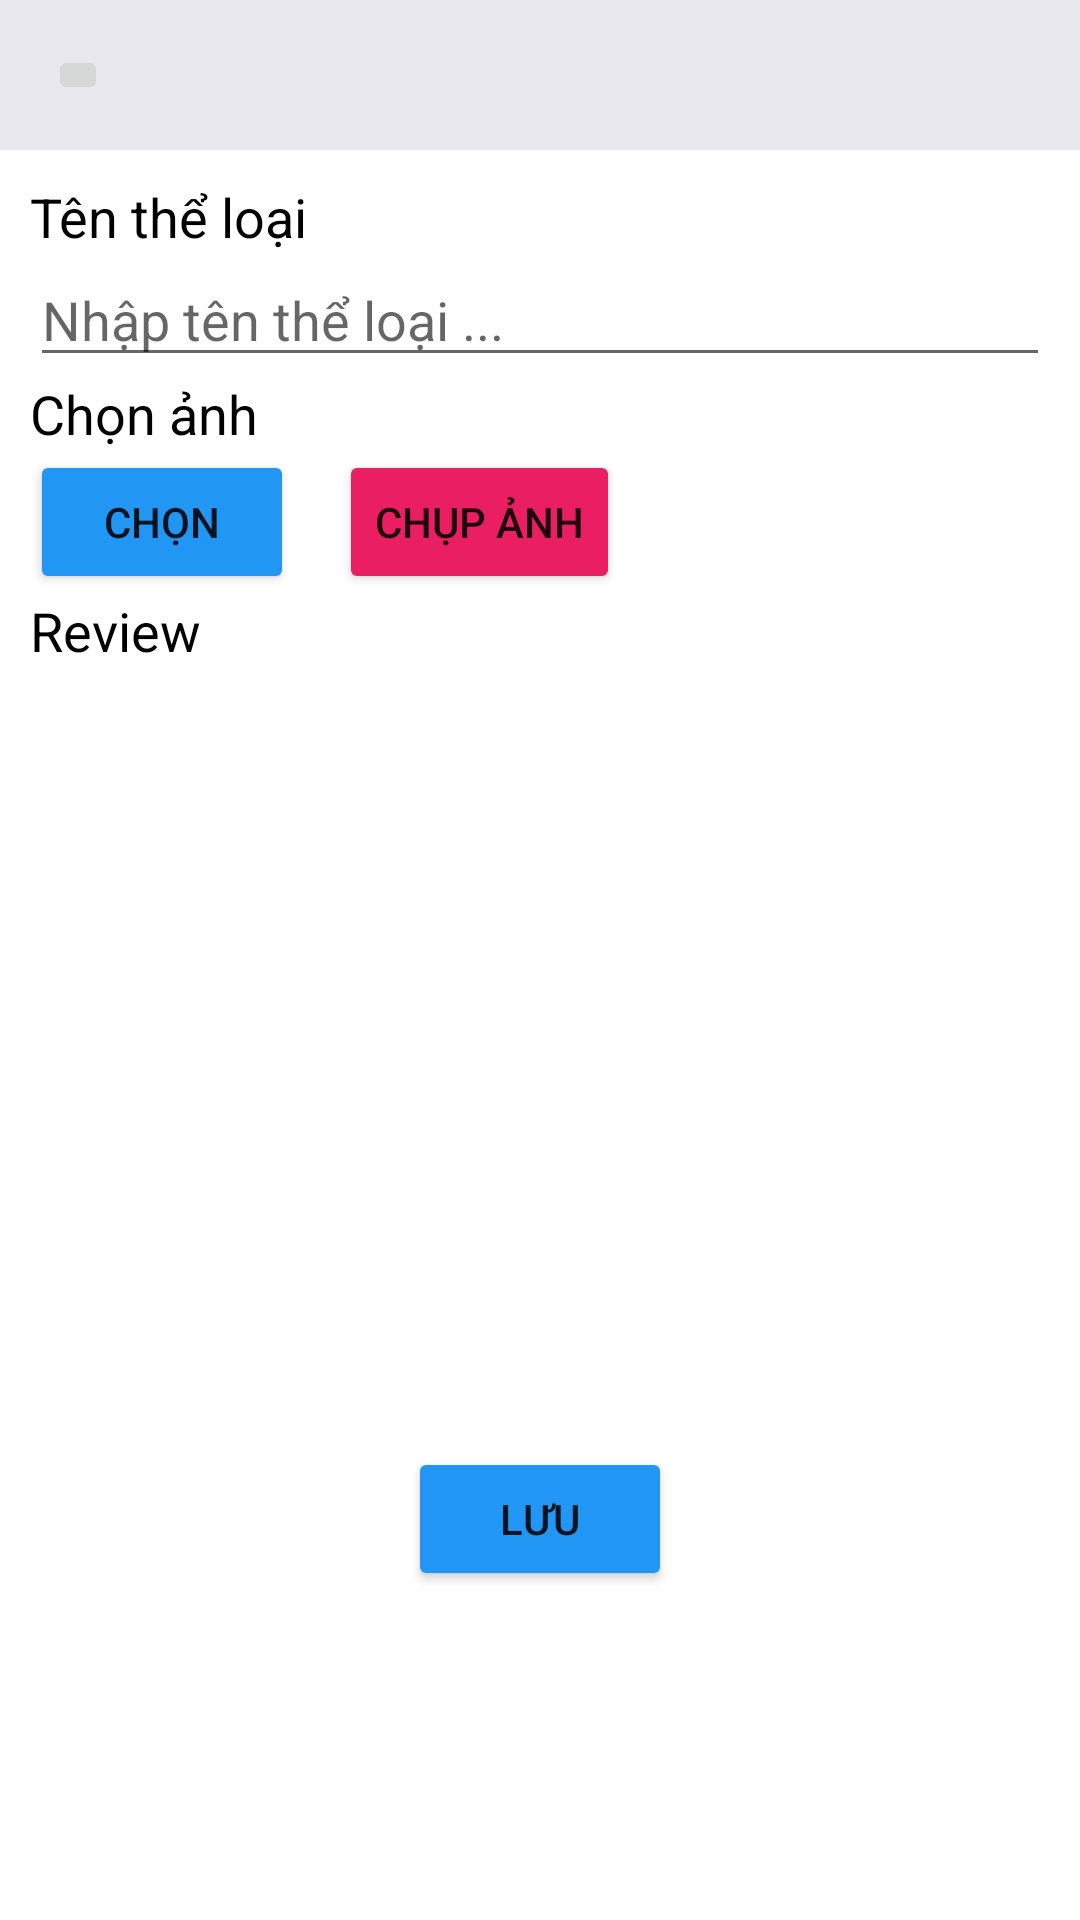

Layout XML and referenced resources for this Android screen:
<!-- AndroidManifest.xml: application theme Theme.BTL_appReadBooks -->
<!-- res/layout/activity_add_the_loai.xml -->
<?xml version="1.0" encoding="utf-8"?>
<LinearLayout xmlns:android="http://schemas.android.com/apk/res/android"
    xmlns:app="http://schemas.android.com/apk/res-auto"
    xmlns:tools="http://schemas.android.com/tools"
    android:layout_width="match_parent"
    android:layout_height="match_parent"
    android:orientation="vertical"
    tools:context=".AddTheLoaiActivity">

    <androidx.constraintlayout.widget.ConstraintLayout
        android:layout_width="match_parent"
        android:layout_height="50dp"
        android:background="#E8E7ED">

        <ImageButton

            android:id="@+id/btn_close"
            android:layout_width="20dp"
            android:layout_height="20dp"
            android:layout_marginStart="16dp"
            android:layout_marginTop="15dp"
            app:layout_constraintStart_toStartOf="parent"
            app:layout_constraintTop_toTopOf="parent"
            app:srcCompat="@drawable/baseline_keyboard_arrow_left_black_36" />

        <TextView
            android:id="@+id/tv_tieude"
            android:layout_width="wrap_content"
            android:layout_height="wrap_content"
            android:layout_marginTop="10dp"
            android:text=""
            android:textAlignment="center"
            android:textColor="#000000"
            android:textSize="20sp"
            android:textStyle="bold"
            app:layout_constraintEnd_toEndOf="parent"
            app:layout_constraintStart_toStartOf="parent"
            app:layout_constraintTop_toTopOf="parent" />

    </androidx.constraintlayout.widget.ConstraintLayout>

    <LinearLayout
        android:layout_width="match_parent"
        android:layout_height="wrap_content"
        android:orientation="vertical"
        android:padding="10dp">
        <TextView
            android:id="@+id/textView10"
            android:layout_width="match_parent"
            android:layout_height="wrap_content"
            android:textSize="18dp"
            android:textColor="@color/black"
            android:text="Tên thể loại" />

        <EditText
            android:id="@+id/et_tentheloai"
            android:layout_width="match_parent"
            android:layout_height="wrap_content"
            android:ems="10"
            android:hint="Nhập tên thể loại ..."
            android:inputType="textPersonName" />

        <TextView
            android:id="@+id/textView11"
            android:layout_width="match_parent"
            android:layout_height="wrap_content"
            android:textSize="18dp"
            android:textColor="@color/black"
            android:text="Chọn ảnh" />

        <LinearLayout
            android:layout_width="match_parent"
            android:layout_height="match_parent"
            android:orientation="horizontal">

            <Button
                android:id="@+id/btn_chonanh"
                android:layout_width="wrap_content"
                android:layout_height="wrap_content"
                android:backgroundTint="#2196F3"
                android:text="Chọn" />

            <Button
                android:layout_marginLeft="15dp"
                android:backgroundTint="#E91E63"
                android:id="@+id/btn_chupanh"
                android:layout_width="wrap_content"
                android:layout_height="wrap_content"
                android:text="Chụp ảnh" />
        </LinearLayout>

        <TextView
            android:id="@+id/textView12"
            android:layout_width="match_parent"
            android:layout_height="wrap_content"
            android:textSize="18dp"
            android:textColor="@color/black"
            android:text="Review" />

        <ImageView
            android:id="@+id/iv_review"
            android:layout_width="match_parent"
            android:layout_height="250dp"/>

        <LinearLayout
            android:layout_marginTop="10dp"
            android:layout_width="match_parent"
            android:layout_height="wrap_content"
            android:gravity="center"
            android:backgroundTint="#2196F3"
            android:orientation="horizontal">

            <Button
                android:id="@+id/btn_add"
                android:layout_width="wrap_content"
                android:layout_height="wrap_content"
                android:backgroundTint="#2196F4"
                android:gravity="center"
                android:text="Lưu" />
        </LinearLayout>


    </LinearLayout>

</LinearLayout>
<!-- resources referenced by this layout -->
<resources>
  <color name="black">#FF000000</color>
  <style name="Theme.BTL_appReadBooks" parent="Theme.MaterialComponents.DayNight.DarkActionBar">
          
          <item name="colorPrimary">@color/purple_500</item>
          <item name="colorPrimaryVariant">@color/purple_700</item>
          <item name="colorOnPrimary">@color/white</item>
          
          <item name="colorSecondary">@color/teal_200</item>
          <item name="colorSecondaryVariant">@color/teal_700</item>
          <item name="colorOnSecondary">@color/black</item>
          
          <item name="android:statusBarColor" tools:targetApi="l">?attr/colorPrimaryVariant</item>
          
      </style>
  <color name="purple_500">#FF6200EE</color>
  <color name="purple_700">#FF3700B3</color>
  <color name="white">#FFFFFFFF</color>
  <color name="teal_200">#FF03DAC5</color>
  <color name="teal_700">#FF018786</color>
</resources>
